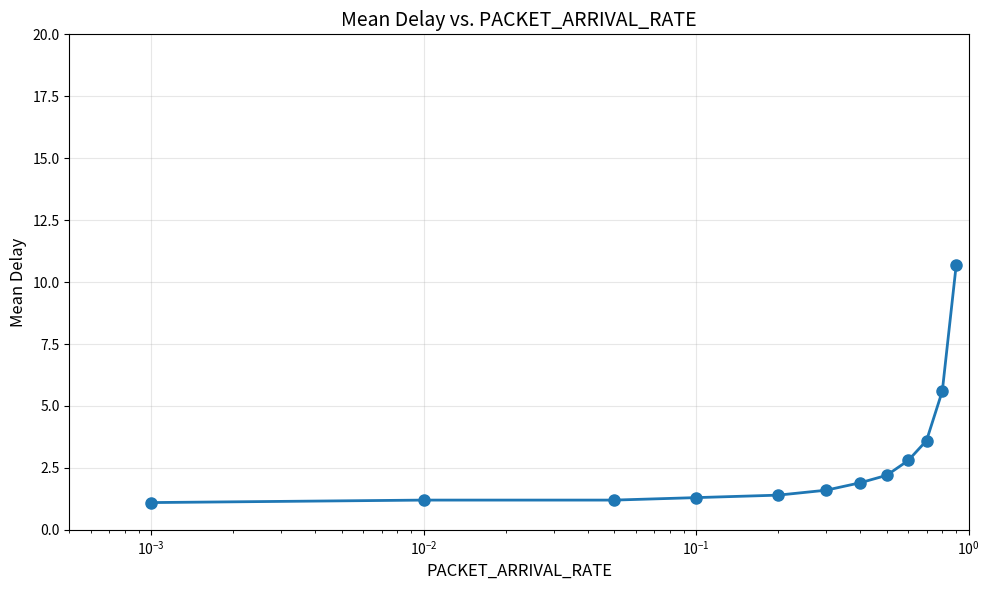

Reproduce this figure in Python.
import pandas as pd
import matplotlib.pyplot as plt

data = {
    'arrival_rate': [0.001, 0.01, 0.05, 0.1, 0.2, 0.3, 0.4, 0.5, 0.6, 0.7, 0.8, 0.9],
    'mean_delay': [1.1, 1.2, 1.2, 1.3, 1.4, 1.6, 1.9, 2.2, 2.8, 3.6, 5.6, 10.7]
}

df = pd.DataFrame(data)

plt.figure(figsize=(10, 6))
plt.plot(df['arrival_rate'], df['mean_delay'], 'o-', linewidth=2, markersize=8)
plt.xscale('log')
plt.xlabel('PACKET_ARRIVAL_RATE', fontsize=12)
plt.ylabel('Mean Delay', fontsize=12)
plt.title('Mean Delay vs. PACKET_ARRIVAL_RATE', fontsize=14)
plt.xlim(0.0005, 1.0)
plt.ylim(0, 20)
plt.grid(True, alpha=0.3)
plt.tight_layout()
plt.savefig('experiment6_arrival_rate.png', dpi=300)
plt.show()